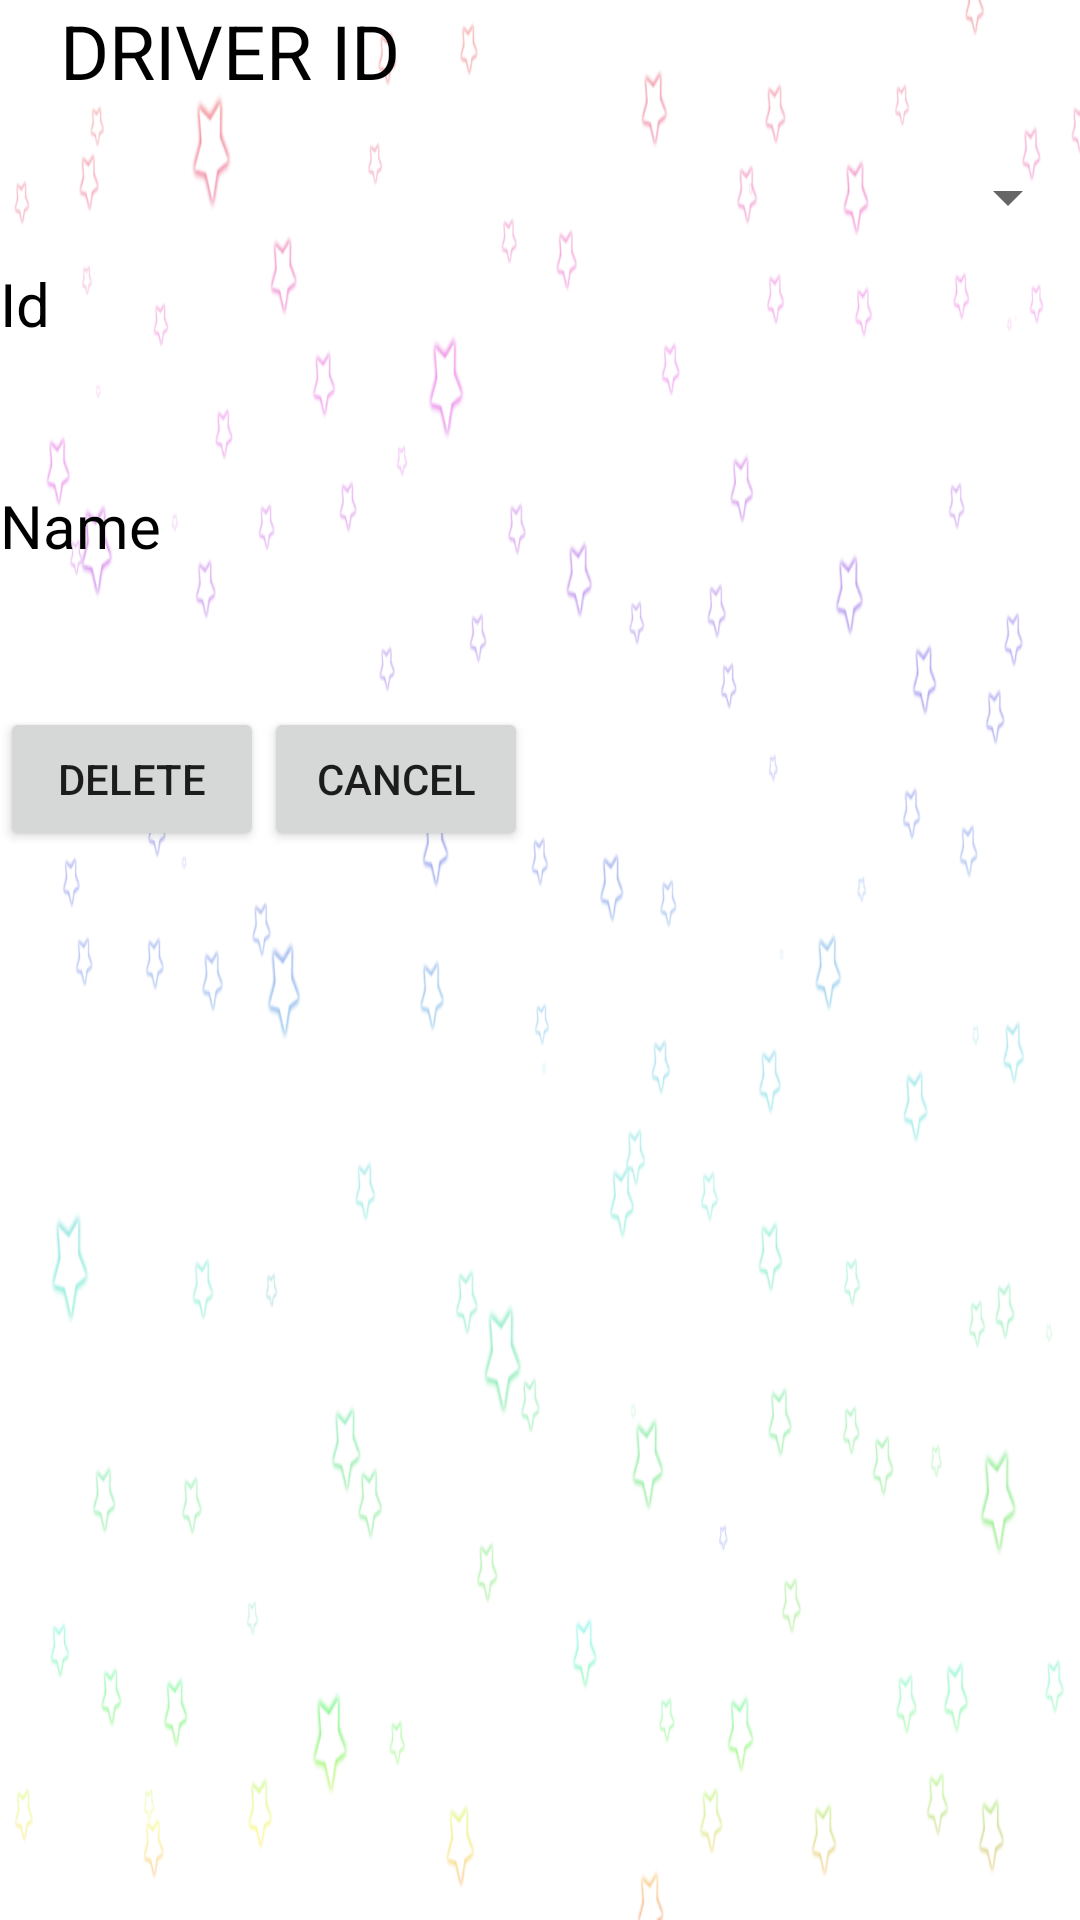

Produce the Android XML layout that renders to this screen, including the resource entries it uses.
<!-- AndroidManifest.xml: application theme AppTheme -->
<!-- res/layout/delete_clientf.xml -->
<?xml version="1.0" encoding="utf-8"?>
<LinearLayout xmlns:android="http://schemas.android.com/apk/res/android"
    android:orientation="vertical" android:layout_width="match_parent"
    android:layout_height="match_parent"
    android:background="@mipmap/back">
    <TableLayout
        android:layout_width="wrap_content"
        android:layout_height="wrap_content">
        <TableRow>
            <TextView
                android:layout_width="wrap_content"
                android:layout_height="wrap_content"
                android:text="Driver Id"
                android:textSize="25dp"
                android:layout_marginLeft="20dp"
                android:textColor="#000"
                android:textAllCaps="true"
                />






        </TableRow>
    </TableLayout>



    <androidx.appcompat.widget.AppCompatSpinner
        android:layout_width="match_parent"
        android:layout_height="wrap_content"
        android:id="@+id/driverspin"
        android:layout_marginTop="20dp"
        android:scrollbars="vertical"
        >

    </androidx.appcompat.widget.AppCompatSpinner>
    <TextView
        android:layout_width="match_parent"
        android:layout_height="wrap_content"
        android:text="Id"
        android:layout_marginTop="10dp"
        android:textSize="20dp"
        android:textColor="#000"/>
    <TextView
        android:layout_width="match_parent"
        android:layout_height="wrap_content"
        android:id="@+id/id"
        android:layout_marginTop="10dp"
        android:textSize="20dp"/>
    <TextView
        android:layout_width="match_parent"
        android:layout_height="wrap_content"
        android:text="Name"
        android:layout_marginTop="10dp"
        android:textSize="20dp"
        android:textColor="#000"/>
    <TextView
        android:layout_width="match_parent"
        android:layout_height="wrap_content"
        android:id="@+id/name"
        android:layout_marginTop="10dp"
        android:textSize="20dp"/>
    <TableLayout
        android:layout_width="wrap_content"
        android:layout_height="wrap_content"
        android:layout_marginTop="10dp">
        <TableRow>

            <Button android:layout_width="wrap_content"
                android:layout_height="wrap_content"
                android:text="Delete"

                android:shadowColor="#651FFF"
                android:id="@+id/btndelete"/>
            <Button android:layout_width="wrap_content"
                android:layout_height="wrap_content"
                android:text="Cancel"

                android:shadowColor="#651FFF"
                android:id="@+id/btncancel"/>





        </TableRow>
    </TableLayout>




</LinearLayout>
<!-- resources referenced by this layout -->
<resources>
  <!-- mipmap back: png bitmap (mipmap-mdpi, 146115 bytes) -->
  <style name="AppTheme" parent="Theme.AppCompat.Light.DarkActionBar">
          
          <item name="colorPrimary">@color/colorPrimary</item>
          <item name="colorPrimaryDark">@color/colorPrimaryDark</item>
          <item name="colorAccent">@color/colorAccent</item>
      </style>
  <color name="colorPrimary">#FF1744</color>
  <color name="colorPrimaryDark">#2F3332</color>
  <color name="colorAccent">#D81B60</color>
</resources>
